Photos from the image-classification dataset "thumbs" in the GitHub repository Kamdig/iot_demo. Its 2 classes are: thumbs down, thumbs up.

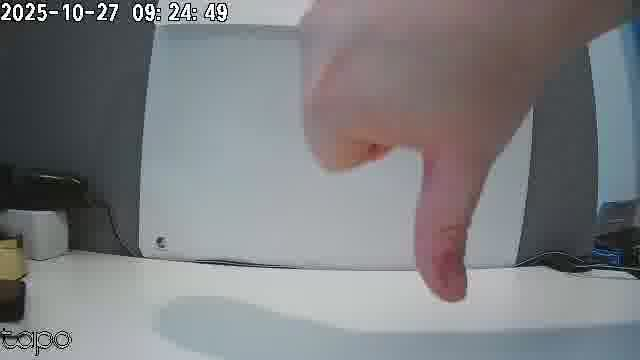
Label: thumbs down

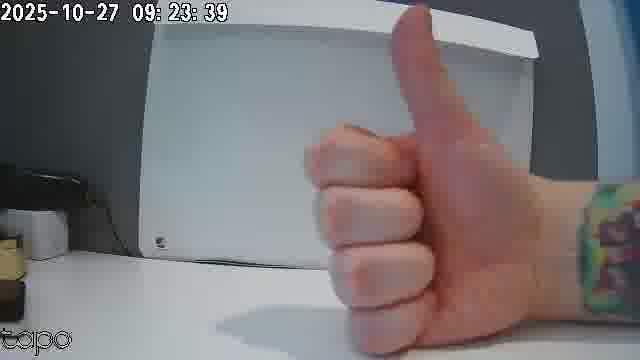
Label: thumbs up

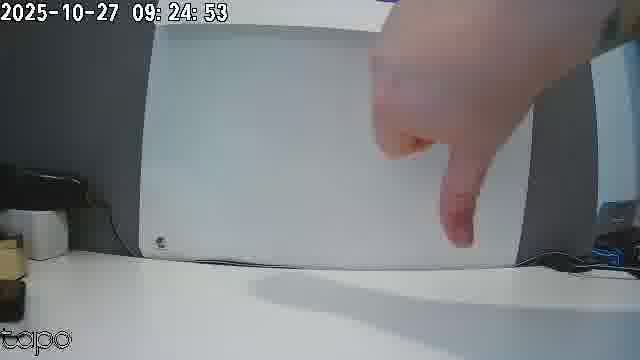
Label: thumbs down

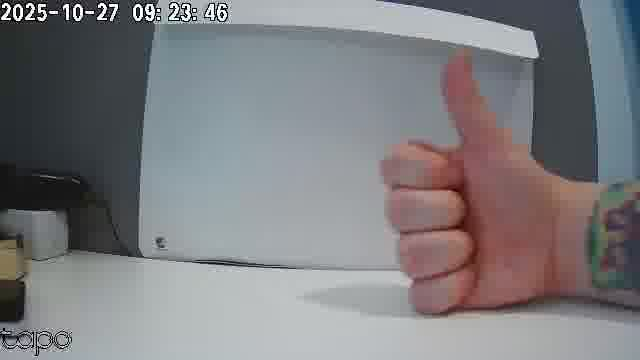
Label: thumbs up

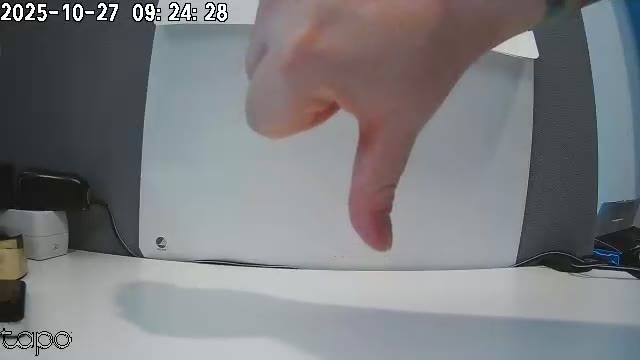
Label: thumbs down

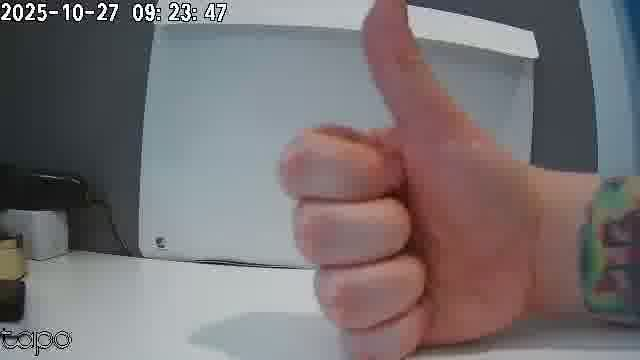
Label: thumbs up
